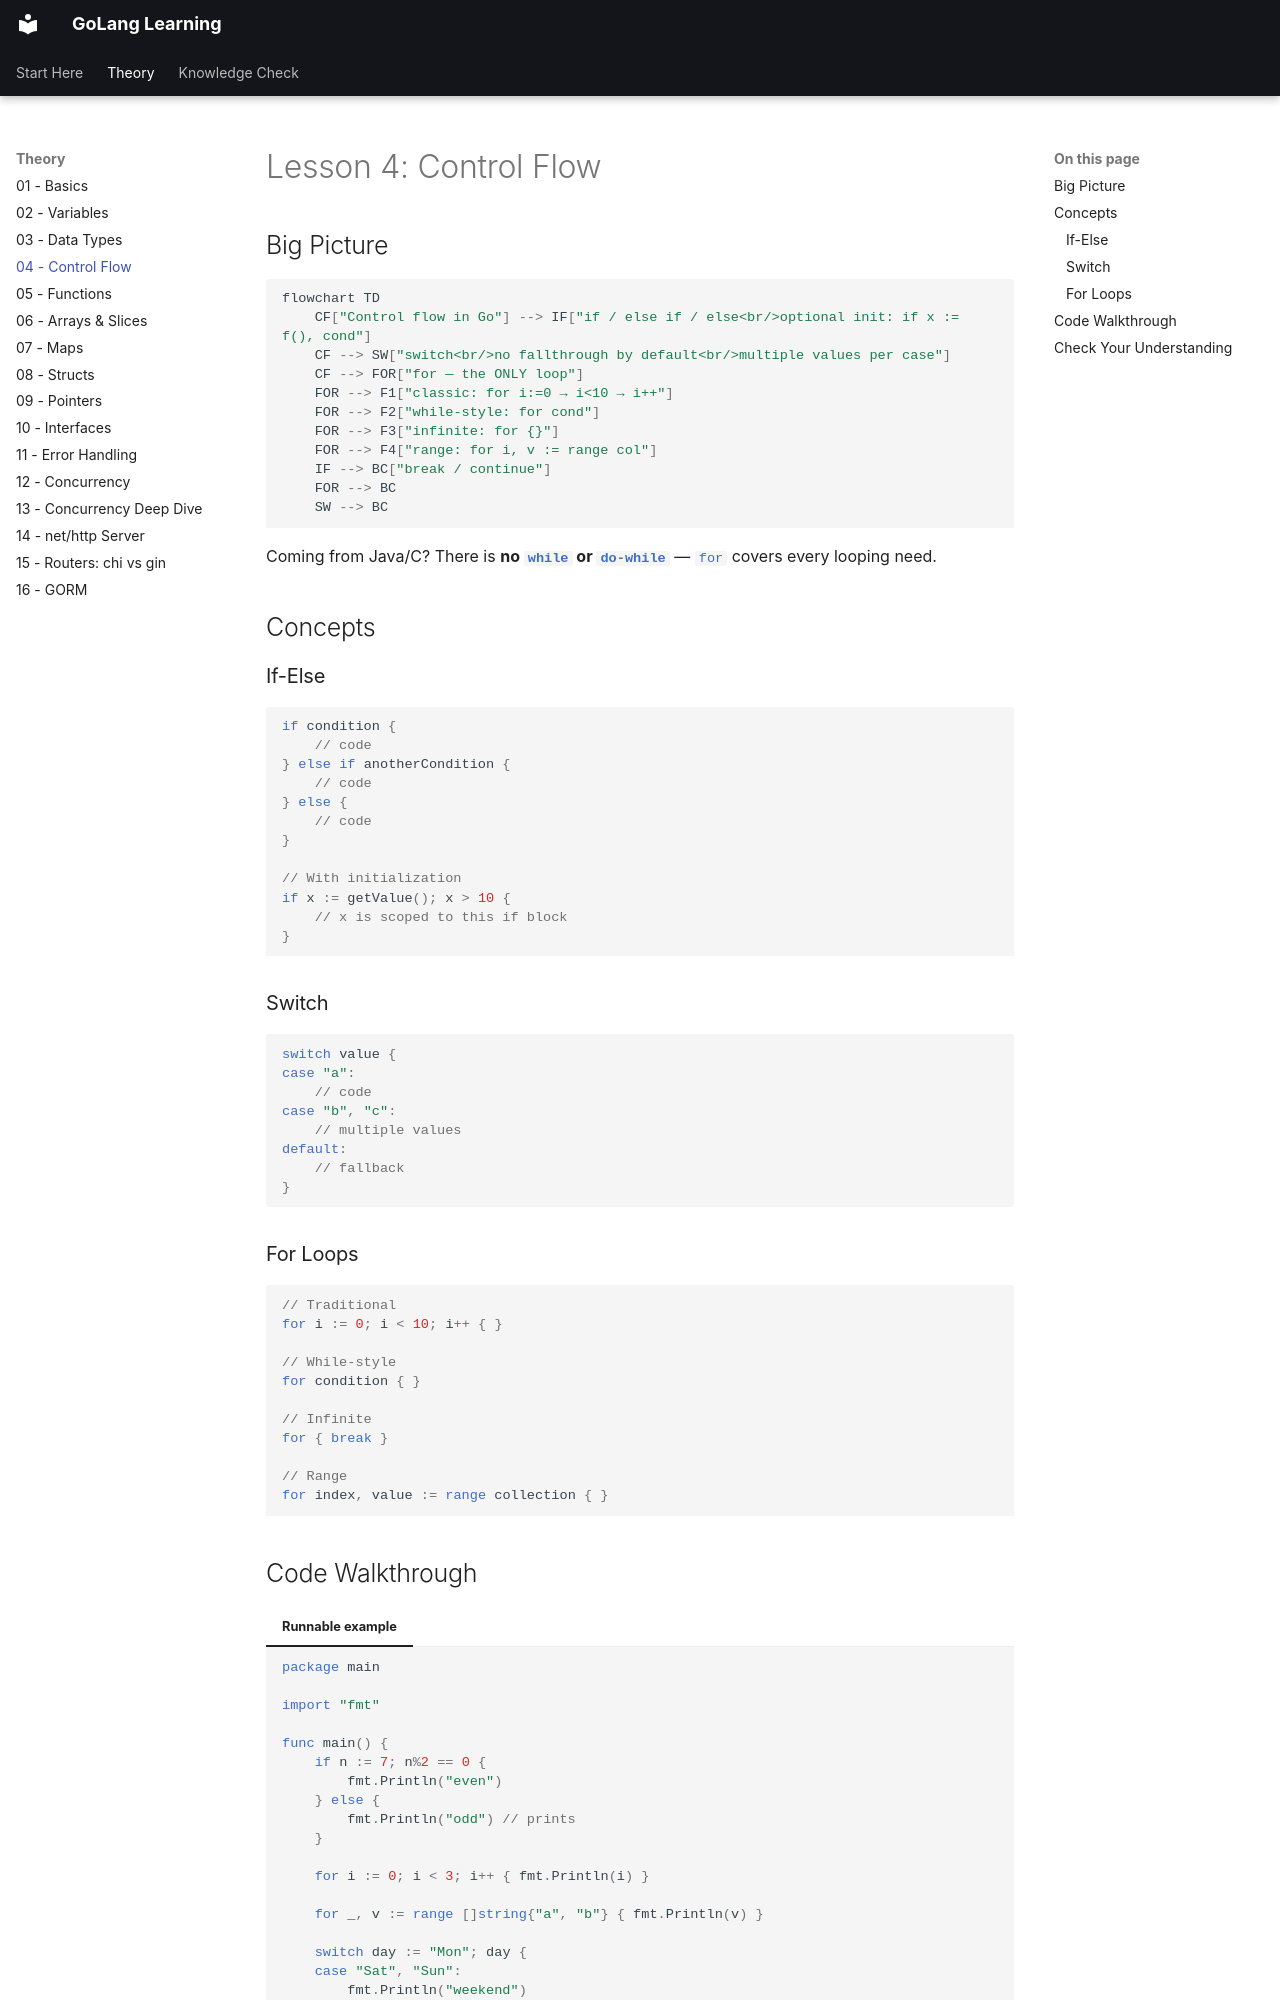

repository: nitinkc/GoConcepts · page: lessons/04-controlflow/index.html · generator: mkdocs

# Lesson 4: Control Flow

## Big Picture

```mermaid
flowchart TD
    CF["Control flow in Go"] --> IF["if / else if / else<br/>optional init: if x := f(), cond"]
    CF --> SW["switch<br/>no fallthrough by default<br/>multiple values per case"]
    CF --> FOR["for — the ONLY loop"]
    FOR --> F1["classic: for i:=0 → i<10 → i++"]
    FOR --> F2["while-style: for cond"]
    FOR --> F3["infinite: for {}"]
    FOR --> F4["range: for i, v := range col"]
    IF --> BC["break / continue"]
    FOR --> BC
    SW --> BC
```

Coming from Java/C? There is **no `while` or `do-while`** — `for` covers every looping need.

## Concepts

### If-Else
```go
if condition {
    // code
} else if anotherCondition {
    // code
} else {
    // code
}

// With initialization
if x := getValue(); x > 10 {
    // x is scoped to this if block
}
```

### Switch
```go
switch value {
case "a":
    // code
case "b", "c":
    // multiple values
default:
    // fallback
}
```

### For Loops
```go
// Traditional
for i := 0; i < 10; i++ { }

// While-style
for condition { }

// Infinite
for { break }

// Range
for index, value := range collection { }
```
